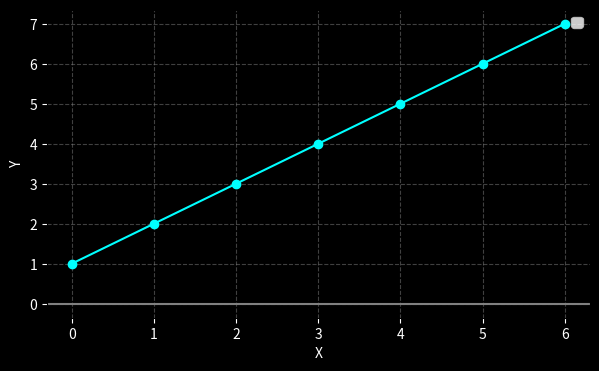

Write Python code to recreate this figure.
# [redacted]
import matplotlib.pyplot as plt 
array = [1,2,3,4,5,6,7]
plt.figure(1,figsize=(7,4),facecolor="black")
plt.plot(array,marker="o",color="cyan")
plt.xlabel("X",color="white")
plt.ylabel("Y",color="white")
plt.grid(True,color="Gray",linestyle="--",alpha=0.5)
plt.axhline(0,color="Gray")
plt.legend()
a = plt.gca()
a.set_facecolor('black')
a.tick_params(colors='white')
plt.show()